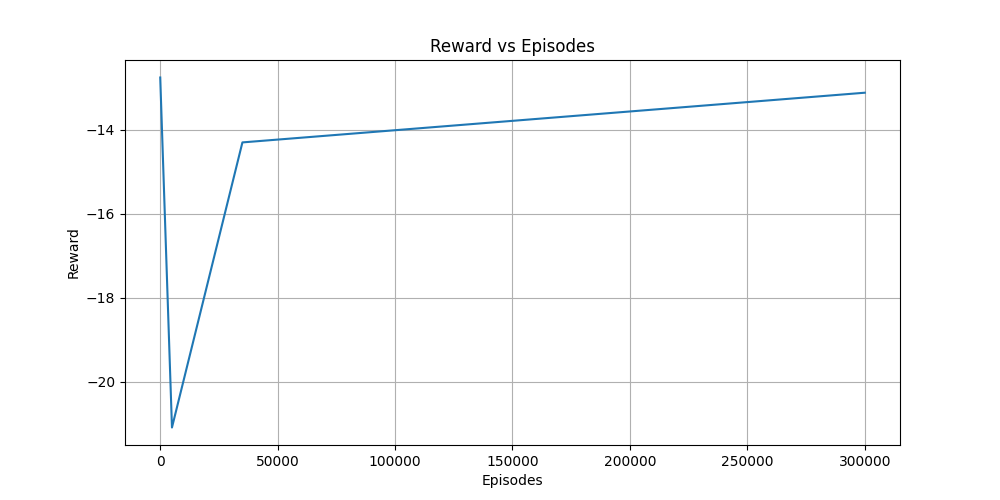

Values plotted in this chart, from the file beside it:
Episodes, Reward
0, -12.76
5000, -21.09
35000, -14.31
300022, -13.12
